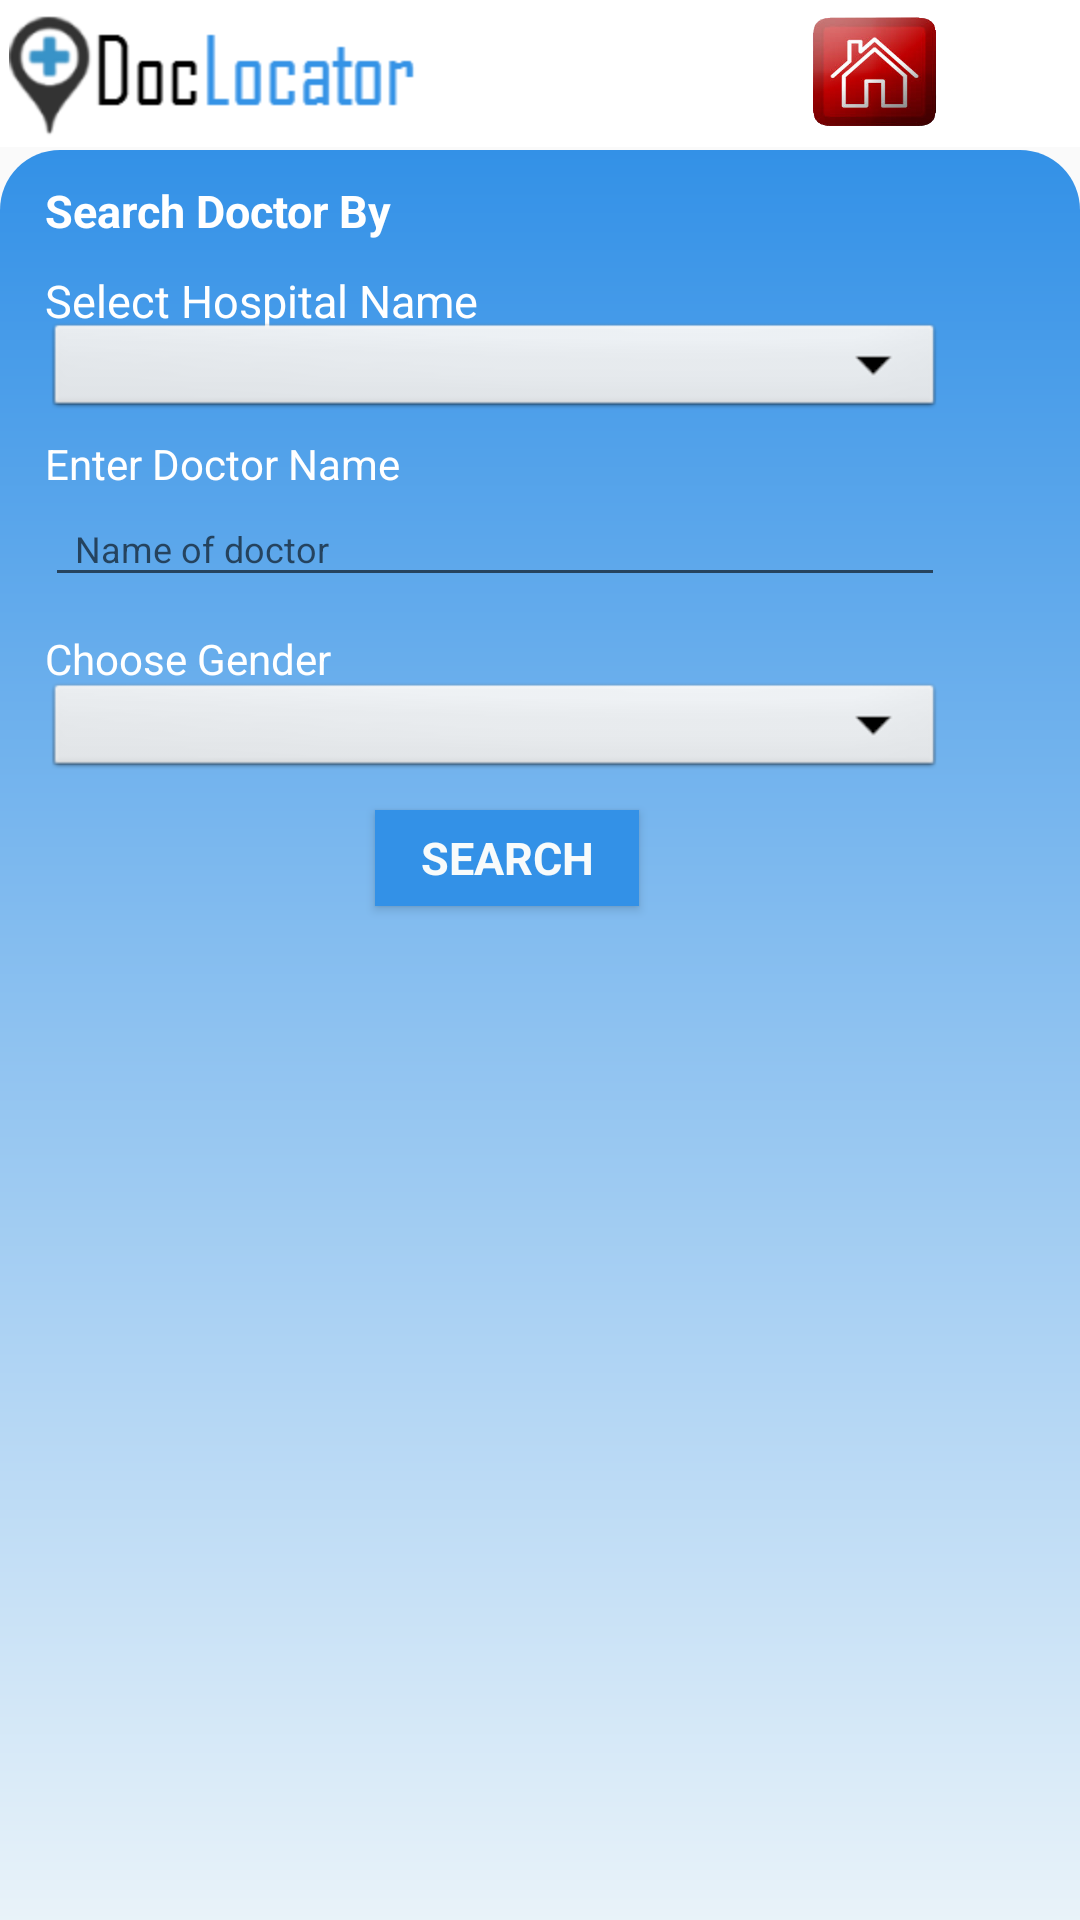

Write the Android layout XML for this screen, with the resource values it uses.
<!-- AndroidManifest.xml: application theme AppTheme -->
<!-- res/layout/activity_search_doctors.xml -->
<AbsoluteLayout xmlns:android="http://schemas.android.com/apk/res/android"
    xmlns:tools="http://schemas.android.com/tools"
    android:layout_width="match_parent"
    android:layout_height="match_parent"
    
     
    tools:context="com.example.docdig.DoctorsActivity" >

    <TextView
        android:id="@+id/textView1"
        android:layout_width="417dp"
        android:layout_height="55dp"
        android:layout_x="-30dp"
        android:layout_y="-6dp"
        android:background="#FFFFFF" />

   
<ImageView
        android:id="@+id/imageView1"
        android:layout_width="wrap_content"
        android:layout_height="wrap_content"
        android:layout_x="3dp"
        android:layout_y="5dp"
        android:src="@drawable/logohell" />
       

    <View
        android:id="@+id/view1"
        android:layout_width="fill_parent"
        android:layout_height="fill_parent"
        android:layout_y="50dp"
        android:alpha="1"
        android:background="@drawable/textv2" />

    
    <TextView
        android:id="@+id/textView2"
        android:layout_width="200dp"
        android:layout_height="30dp"
        android:layout_x="15dp"
        android:layout_y="60dp"
         android:text="Search Doctor By"
         android:textColor="#FFFFFF"
        android:textSize="15dp"
        android:textStyle="bold"
        android:typeface="sans"
        android:textAppearance="?android:attr/textAppearanceSmall" />
                      
    <TextView
        android:layout_width="218dp"
        android:layout_height="30dp"
        android:layout_x="15dp"
        android:layout_y="90dp"        
        android:text="Select Hospital Name"
        android:textColor="#FFFFFF"
        android:textAppearance="?android:attr/textAppearanceSmall"
        android:textSize="15dp"
        android:typeface="sans" />

    <Spinner
        android:id="@+id/spinner_hospital"
        android:layout_width="300dp"
        android:layout_height="35dp"
        android:layout_x="15dp"
        android:layout_y="106dp"        
        android:background="@android:drawable/btn_dropdown"        
         />

 <TextView
     android:id="@+id/textView4"
     android:layout_width="218dp"
     android:layout_height="wrap_content"
     android:layout_x="15dp"
     android:layout_y="145dp"
     android:text="Enter Doctor Name"
     android:textAppearance="?android:attr/textAppearanceSmall"
     android:textColor="#FFFFFF"
     android:textSize="14dp"
     android:typeface="sans" />
    	
    	<AutoCompleteTextView
        android:id="@+id/doctorNameautoComplete"
        android:layout_width="300dp"
        android:layout_height="35dp"
        android:layout_x="15dp"
        android:layout_y="164dp"        
        android:hint="  Name of doctor"
        android:selectAllOnFocus="true"        
        android:textSize="12dp"
        android:textColor="#000000"
        android:typeface="sans"
        
        android:text="" />       
        
    
    
    <TextView
        android:id="@+id/TextView02"
        android:layout_width="218dp"
        android:layout_height="30dp"
        android:layout_x="15dp"
        android:layout_y="210dp"
        android:textColor="#FFFFFF"
        android:text="Choose Gender"
        android:textAppearance="?android:attr/textAppearanceSmall"
        android:textSize="14dp"
        android:typeface="sans" />

    <Spinner
        android:id="@+id/Spinner02"
        android:layout_width="300dp"
        android:layout_height="35dp"
        android:layout_x="15dp"
        android:layout_y="226dp"
        android:background="@android:drawable/btn_dropdown" />

    <Button
        android:id="@+id/buttonsearchdoc"
        android:layout_width="wrap_content"
        android:layout_height="32dp"
        android:layout_x="125dp"
        android:layout_y="270dp"
        android:text="Search"
        android:textColor="#F8FBFB"
        android:textStyle="bold"
        android:textSize="15sp"
        android:typeface="sans"         
        android:background="#3391E7"/>

    <Button
        android:id="@+id/button2"
        android:layout_width="43dp"
        android:layout_height="38dp"
        android:layout_x="270dp"
        android:layout_y="5dp"
        android:background="@drawable/homelogo" />



</AbsoluteLayout>
<!-- resources referenced by this layout -->
<resources>
  <!-- drawable homelogo: png bitmap (drawable-xxhdpi, 38635 bytes) -->
  <!-- drawable logohell: png bitmap (drawable-hdpi, 4326 bytes) -->
  <!-- drawable textv2 (drawable-hdpi) -->
  <?xml version="1.0" encoding="utf-8"?>
  <shape xmlns:android="http://schemas.android.com/apk/res/android"
         android:thickness="0dp"
         android:shape="rectangle">
    <stroke android:width="0dp"
        
           android:color="#3391E7"/>
    <corners android:radius="20dp" />
    <gradient
     android:startColor="#F8FBFB"
     android:endColor="#3391E7"
     android:type="linear"
     android:angle="90"/>
  </shape>
  <style name="AppTheme" parent="AppBaseTheme">
          
      </style>
  <style name="AppBaseTheme" parent="Theme.AppCompat.Light">
          
      </style>
</resources>
